Dataset: COVID-19_Radiography_Dataset_split (GitHub, cyrilmarat/Liora_Covid). Classes: COVID-19, lung opacity, normal, viral pneumonia.

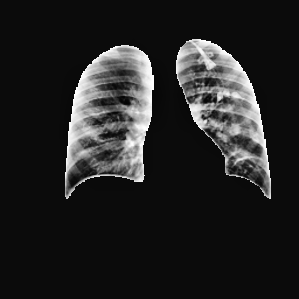
Label: normal

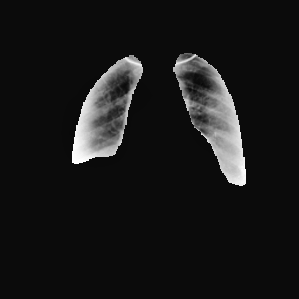
Label: COVID-19

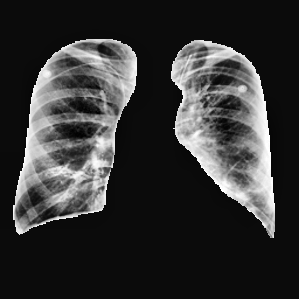
Label: lung opacity

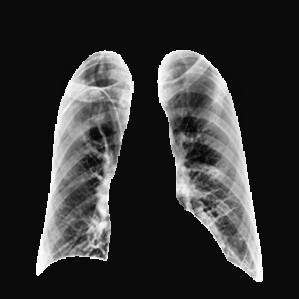
Label: lung opacity

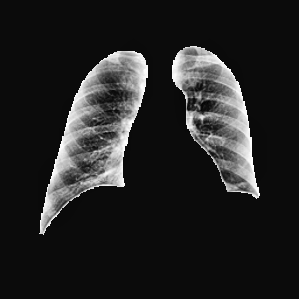
Label: normal

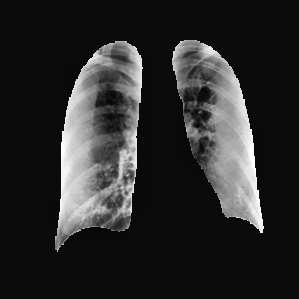
Label: COVID-19
